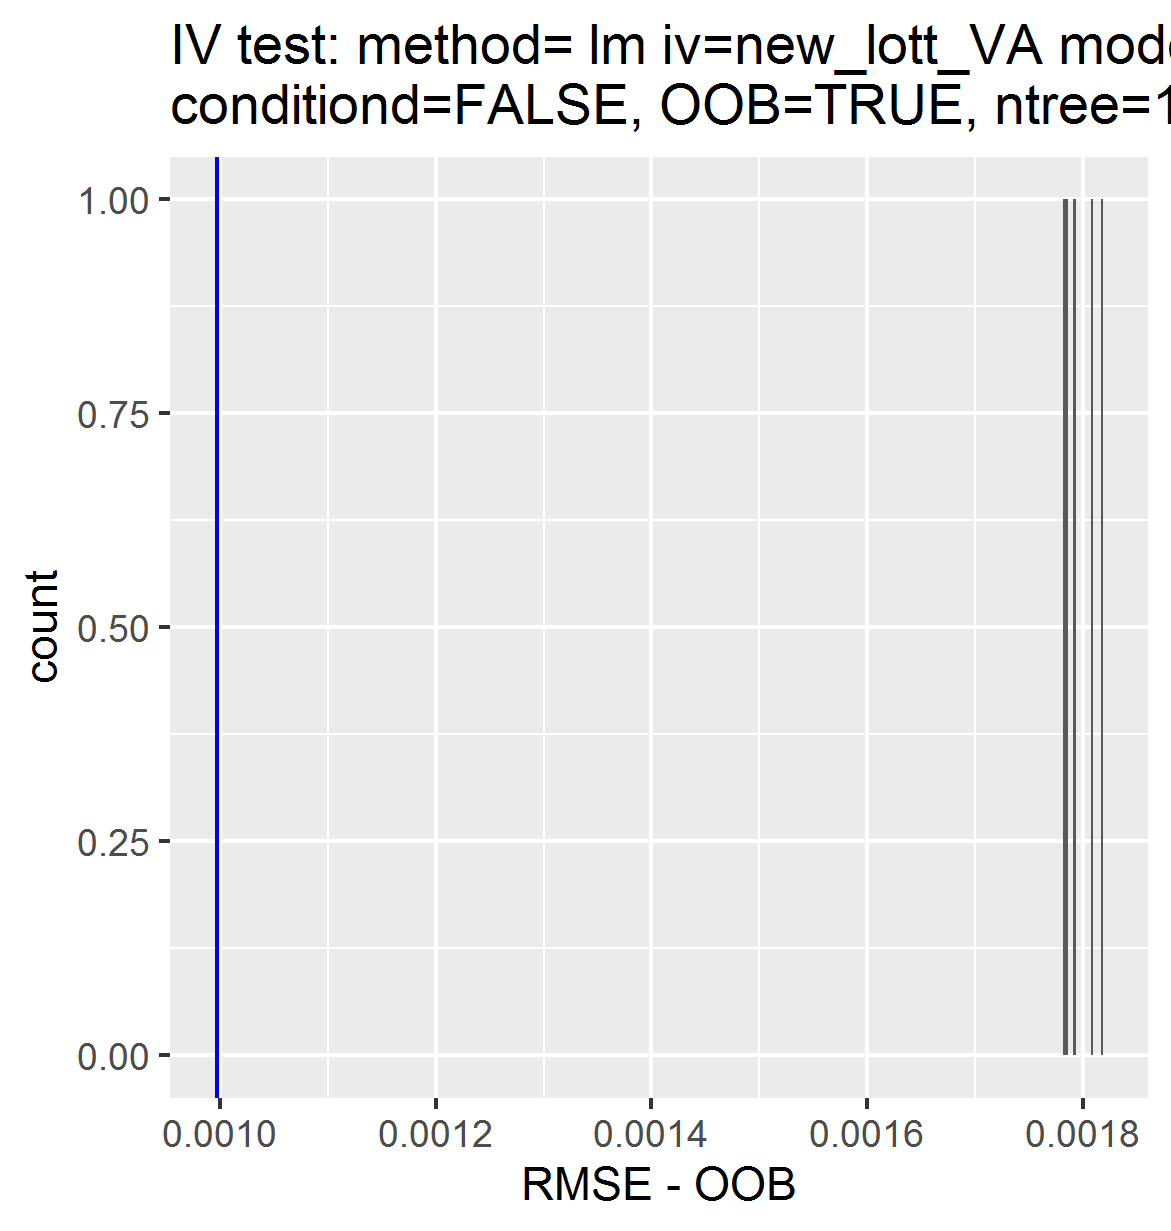

Data behind this chart, as committed beside it:
, permutations_results, controls_results
1, 0.001818, 0.0009972
2, 0.001809, NA
3, 0.001784, NA
4, 0.001791, NA
5, 0.001784, NA
